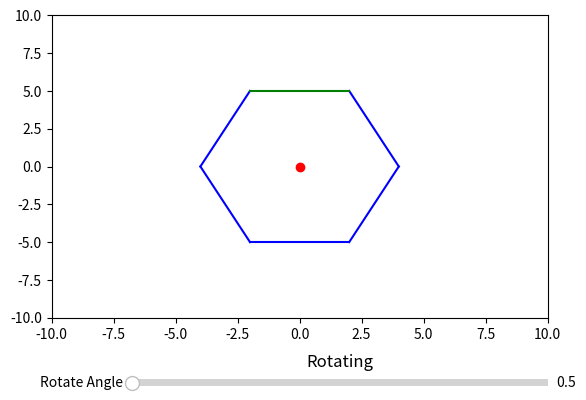

Generate this figure with matplotlib:
import matplotlib.pyplot as plt
import numpy as np
from matplotlib.widgets import Slider
from math import sqrt

# Show coordinate system
def drawPoints(points, color = "red"):
    for point in points:
        plt.scatter(point[0], point[1], color=color)



def calculate_new_point(points, rotate_angle):
    new_points = []

    for point in points:
        new_x = point[0]*np.cos(np.deg2rad(rotate_angle)) - point[1]*np.sin(np.deg2rad(rotate_angle))
        new_y = point[0]*np.sin(np.deg2rad(rotate_angle)) + point[1]*np.cos(np.deg2rad(rotate_angle))
        new_points.append([new_x, new_y])

    return new_points


# Points
"""
points =[
    [-3, 2],
    [0, 5],
    [3, 2],
    [3, -2],
    [-3, -2]
]"""

points = [
    [2,5],
    [4,0],
    [2,-5],
    [-2,-5],
    [-4,0],
    [-2,5]
]


# Create window and axis points
fig, ax = plt.subplots()
plt.subplots_adjust(bottom=0.25)


# graphic enlargement
plt.xlim(-10, 10) 
plt.ylim(-10, 10)

# Origin
ox = np.mean([point[0] for point in points])
oy = np.mean([point[1] for point in points])

drawPoints([[ox, oy]])


line_list = []
for i in range(len(points)):
    
    if i != len(points)-1:
        point, = plt.plot([points[i][0], points[i+1][0]], [points[i][1], points[i+1][1]], 'b-')
        line_list.append(point)
    else:
        point, = plt.plot([points[i][0], points[0][0]], [points[i][1], points[0][1]], 'g-')
        line_list.append(point)


# Create Slider
ax_slider_x = plt.axes([0.25, 0.1, 0.65, 0.03])
rotate_slider = Slider(ax_slider_x, 'Rotate Angle', 0, 360)

# Update Slider
def update(rotate_angle):
    
    new_points = calculate_new_point(points, rotate_angle)

    for i in range(len(line_list)):
        if i != len(line_list)-1:
            line_list[i].set_xdata([new_points[i][0], new_points[i+1][0]])
            line_list[i].set_ydata([new_points[i][1], new_points[i+1][1]])
        else:
            line_list[i].set_xdata([new_points[i][0], new_points[0][0]])
            line_list[i].set_ydata([new_points[i][1], new_points[0][1]])

    fig.canvas.draw_idle()


# Link slider changes
rotate_slider.on_changed(update)

plt.xlabel('X axis')
plt.ylabel('Y axis')
plt.title('Rotating')

plt.show()